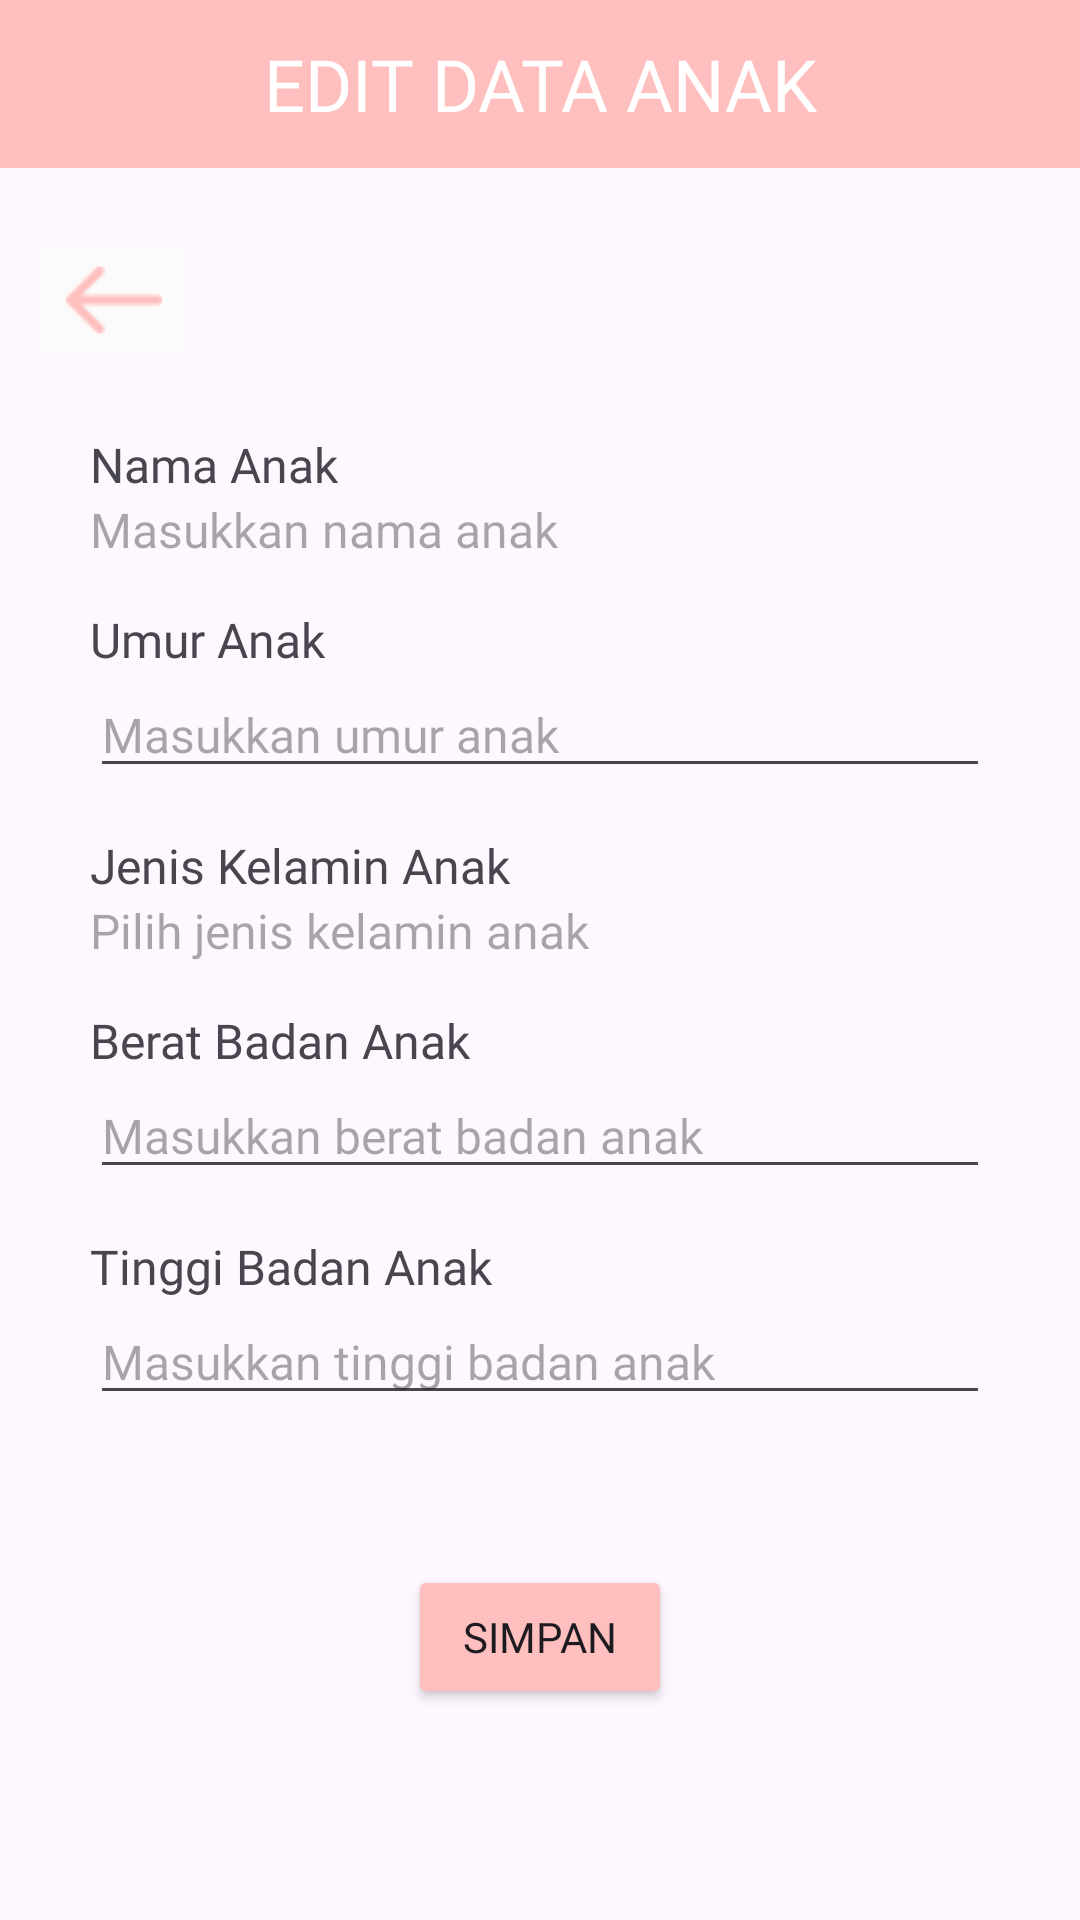

Reconstruct the res/layout file that produces this screen, plus the resources it refers to.
<!-- AndroidManifest.xml: application theme Theme.Standu -->
<!-- res/layout/activity_imunisasi_edit.xml -->
<?xml version="1.0" encoding="utf-8"?>
<androidx.constraintlayout.widget.ConstraintLayout xmlns:android="http://schemas.android.com/apk/res/android"
    xmlns:app="http://schemas.android.com/apk/res-auto"
    xmlns:tools="http://schemas.android.com/tools"
    android:layout_width="match_parent"
    android:layout_height="match_parent"
    tools:context=".Imunisasi_edit">

    <TableRow
        android:id="@+id/imunisasi"
        android:layout_width="match_parent"
        android:layout_height="56dp"
        android:background="@color/light_pink"
        android:gravity="center"
        app:layout_constraintEnd_toEndOf="parent"
        app:layout_constraintStart_toStartOf="parent"
        app:layout_constraintTop_toTopOf="parent">

        <TextView
            android:fontFamily="@font/poppins_extrabold"
            android:gravity="center"
            android:text="@string/judul_imunisasi_edit"
            android:textAlignment="center"
            android:textColor="@color/white"
            android:textSize="24sp" />
    </TableRow>

    <ImageButton
        android:id="@+id/button_back_pink"
        android:layout_width="wrap_content"
        android:layout_height="48dp"
        android:layout_marginStart="10dp"
        android:layout_marginTop="20dp"
        android:backgroundTint="#FBFBFB"
        android:contentDescription="@string/button_back"
        android:src="@drawable/back_pink"
        app:layout_constraintStart_toStartOf="parent"
        app:layout_constraintTop_toBottomOf="@+id/imunisasi" />

    <LinearLayout
        android:id="@+id/linearLayout"
        android:layout_width="match_parent"
        android:layout_height="wrap_content"
        android:layout_marginStart="30dp"
        android:layout_marginTop="20dp"
        android:layout_marginEnd="30dp"
        android:orientation="vertical"
        app:layout_constraintEnd_toEndOf="parent"
        app:layout_constraintStart_toStartOf="parent"
        app:layout_constraintTop_toBottomOf="@+id/button_back_pink">

        <TextView
            android:layout_width="match_parent"
            android:layout_height="wrap_content"
            android:fontFamily="@font/poppins_extrabold"
            android:text="@string/nama_anak"
            android:textSize="16sp" />

        <TextView
            android:id="@+id/edit_namaAnak"
            android:layout_width="match_parent"
            android:layout_height="wrap_content"
            android:fontFamily="@font/poppins"
            android:hint="@string/up_nama_anak"
            android:textSize="16sp" />

        <TextView
            android:layout_width="match_parent"
            android:layout_height="wrap_content"
            android:layout_marginTop="15dp"
            android:fontFamily="@font/poppins_extrabold"
            android:text="@string/umur_anak"
            android:textSize="16sp" />


        <EditText
            android:id="@+id/edit_umurAnak"
            android:layout_width="match_parent"
            android:layout_height="wrap_content"
            android:fontFamily="@font/poppins"
            android:hint="@string/up_umur_anak"
            android:inputType="numberDecimal"
            android:textSize="16sp" />

        <TextView
            android:layout_width="match_parent"
            android:layout_height="wrap_content"
            android:layout_marginTop="15dp"
            android:fontFamily="@font/poppins_extrabold"
            android:text="@string/jk_anak"
            android:textSize="16sp" />

        <TextView
            android:id="@+id/edit_jkAnak"
            android:layout_width="match_parent"
            android:layout_height="wrap_content"
            android:fontFamily="@font/poppins"
            android:hint="@string/up_jk_anak"
            android:textSize="16sp"/>

        <TextView
            android:layout_width="match_parent"
            android:layout_height="wrap_content"
            android:layout_marginTop="15dp"
            android:fontFamily="@font/poppins_extrabold"
            android:text="@string/bb_anak"
            android:textSize="16sp" />


        <EditText
            android:id="@+id/edit_bbAnak"
            android:layout_width="match_parent"
            android:layout_height="wrap_content"
            android:fontFamily="@font/poppins"
            android:hint="@string/up_bb_anak"
            android:inputType="number"
            android:textSize="16sp" />

        <TextView
            android:layout_width="match_parent"
            android:layout_height="wrap_content"
            android:layout_marginTop="15dp"
            android:fontFamily="@font/poppins_extrabold"
            android:text="@string/tb_anak"
            android:textSize="16sp" />


        <EditText
            android:id="@+id/edit_tbAnak"
            android:layout_width="match_parent"
            android:layout_height="wrap_content"
            android:fontFamily="@font/poppins"
            android:hint="@string/up_tb_anak"
            android:inputType="number"
            android:textSize="16sp" />
    </LinearLayout>

    <Button
        android:id="@+id/button_simpan"
        android:layout_width="wrap_content"
        android:layout_height="wrap_content"
        android:layout_marginTop="50dp"
        android:fontFamily="@font/poppins_extrabold"
        android:text="@string/button_simpan"
        android:backgroundTint="@color/light_pink"
        app:layout_constraintEnd_toEndOf="parent"
        app:layout_constraintStart_toStartOf="parent"
        app:layout_constraintTop_toBottomOf="@+id/linearLayout" />

</androidx.constraintlayout.widget.ConstraintLayout>
<!-- resources referenced by this layout -->
<resources>
  <color name="light_pink">#FFBFBF</color>
  <color name="white">#FFFFFFFF</color>
  <!-- drawable back_pink: png bitmap (drawable, 311 bytes) -->
  <string name="bb_anak">Berat Badan Anak</string>
  <string name="button_back">Back</string>
  <string name="button_simpan">Simpan</string>
  <string name="jk_anak">Jenis Kelamin Anak</string>
  <string name="judul_imunisasi_edit">EDIT DATA ANAK</string>
  <string name="nama_anak">Nama Anak</string>
  <string name="tb_anak">Tinggi Badan Anak</string>
  <string name="umur_anak">Umur Anak</string>
  <string name="up_bb_anak">Masukkan berat badan anak</string>
  <string name="up_jk_anak">Pilih jenis kelamin anak</string>
  <string name="up_nama_anak">Masukkan nama anak</string>
  <string name="up_tb_anak">Masukkan tinggi badan anak</string>
  <string name="up_umur_anak">Masukkan umur anak</string>
  <style name="Theme.Standu" parent="Base.Theme.Standu" />
  <style name="Base.Theme.Standu" parent="Theme.Material3.DayNight.NoActionBar">
          
          
      </style>
</resources>
